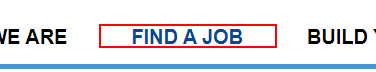
Workflow: GovJobDetails

Step 1: click on the link 'Find A Job'

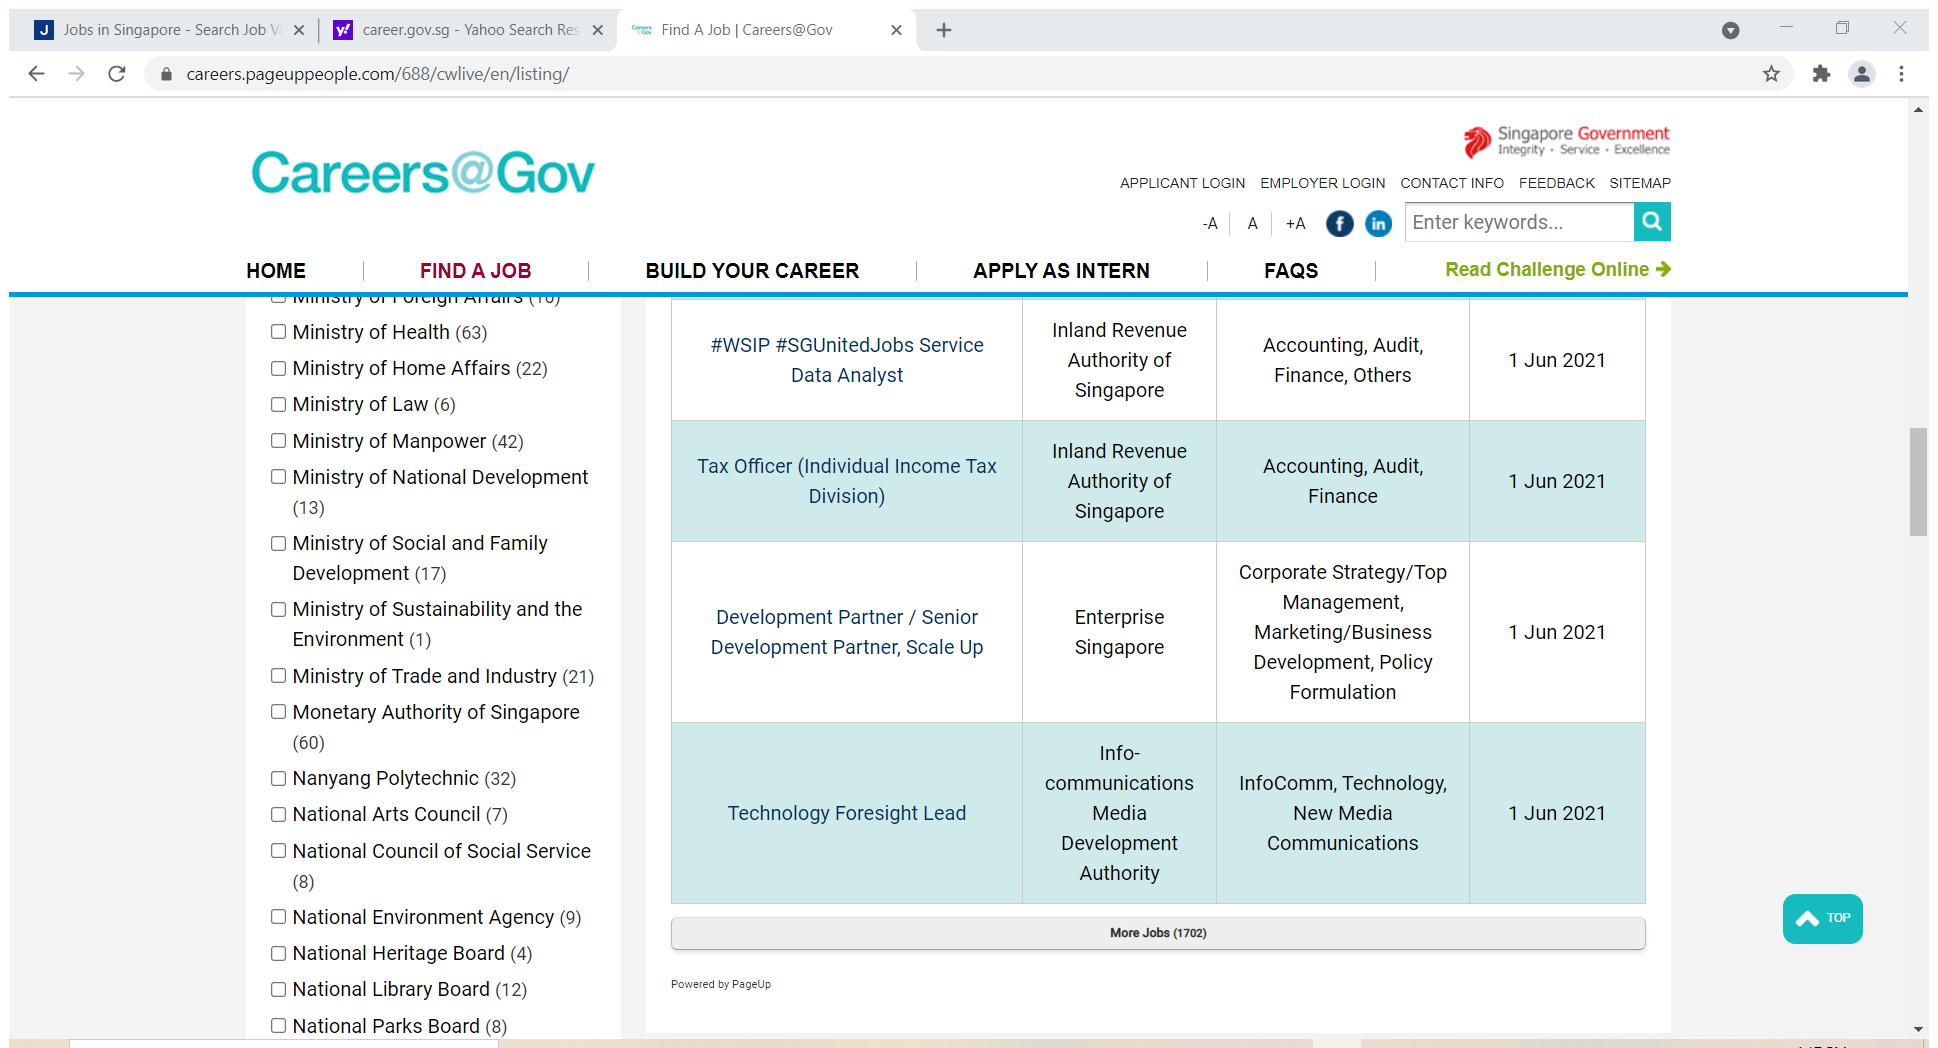
Step 2: Attach Browser 'FindAJobC Page' in window 'Find A Job | Careers@Gov' (chrome.exe)

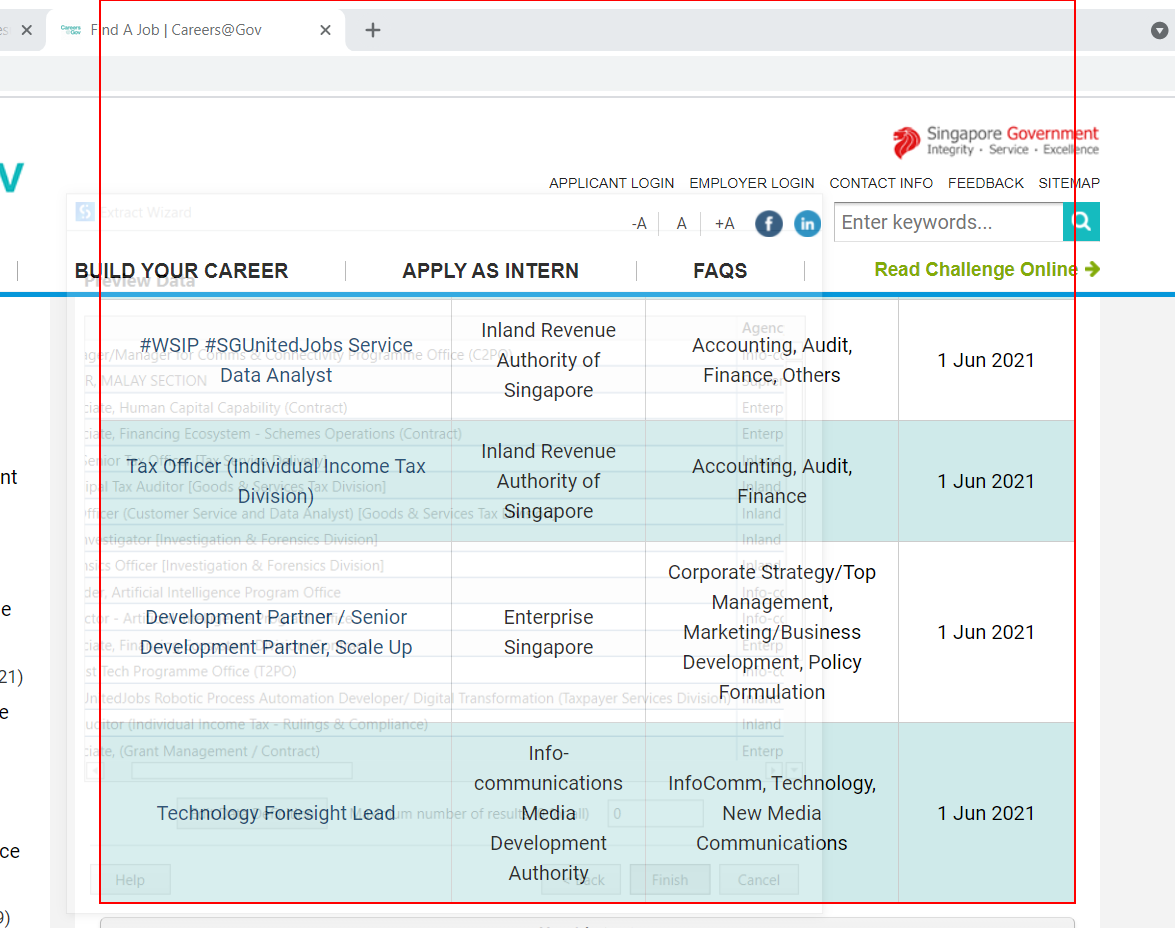
Step 3: get-text from the table